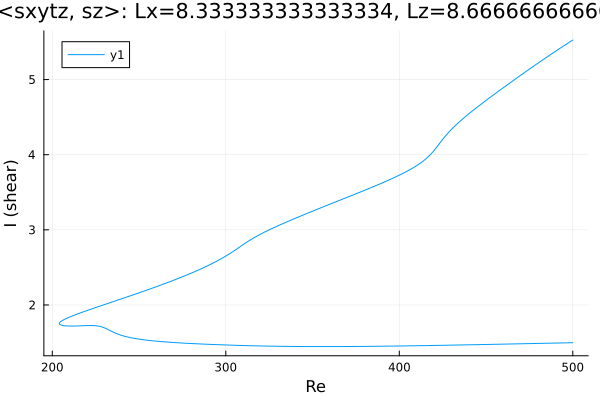

Source data for this figure (header and first rows):
Re, shear
500.0, 5.525
499.1, 5.511
497.6, 5.491
496.2, 5.47
494.8, 5.448
493.4, 5.427
492, 5.406
490.6, 5.384
489.2, 5.362
487.7, 5.341
486.3, 5.319
484.9, 5.297
483.5, 5.274
482.1, 5.252
481.1, 5.236
480.3, 5.224
478.9, 5.202
477.5, 5.179
476.1, 5.156
474.7, 5.133
473.3, 5.111
471.8, 5.088
470.4, 5.064
469, 5.041
467.6, 5.018
466.2, 4.995
464.8, 4.971
463.4, 4.948
461.9, 4.924
460.5, 4.901
459.1, 4.877
457.7, 4.853
456.3, 4.83
454.9, 4.806
453.5, 4.781
452, 4.757
450.6, 4.733
449.2, 4.708
447.8, 4.684
446.4, 4.659
445, 4.634
443.6, 4.608
442.2, 4.582
440.7, 4.556
439.3, 4.53
437.9, 4.503
436.5, 4.475
435.1, 4.446
433.7, 4.417
432.3, 4.386
430.8, 4.354
429.4, 4.321
428, 4.286
426.6, 4.248
426.6, 4.248
425.2, 4.209
423.8, 4.167
422.3, 4.124
420.9, 4.081
419.5, 4.041
... 426 more rows
